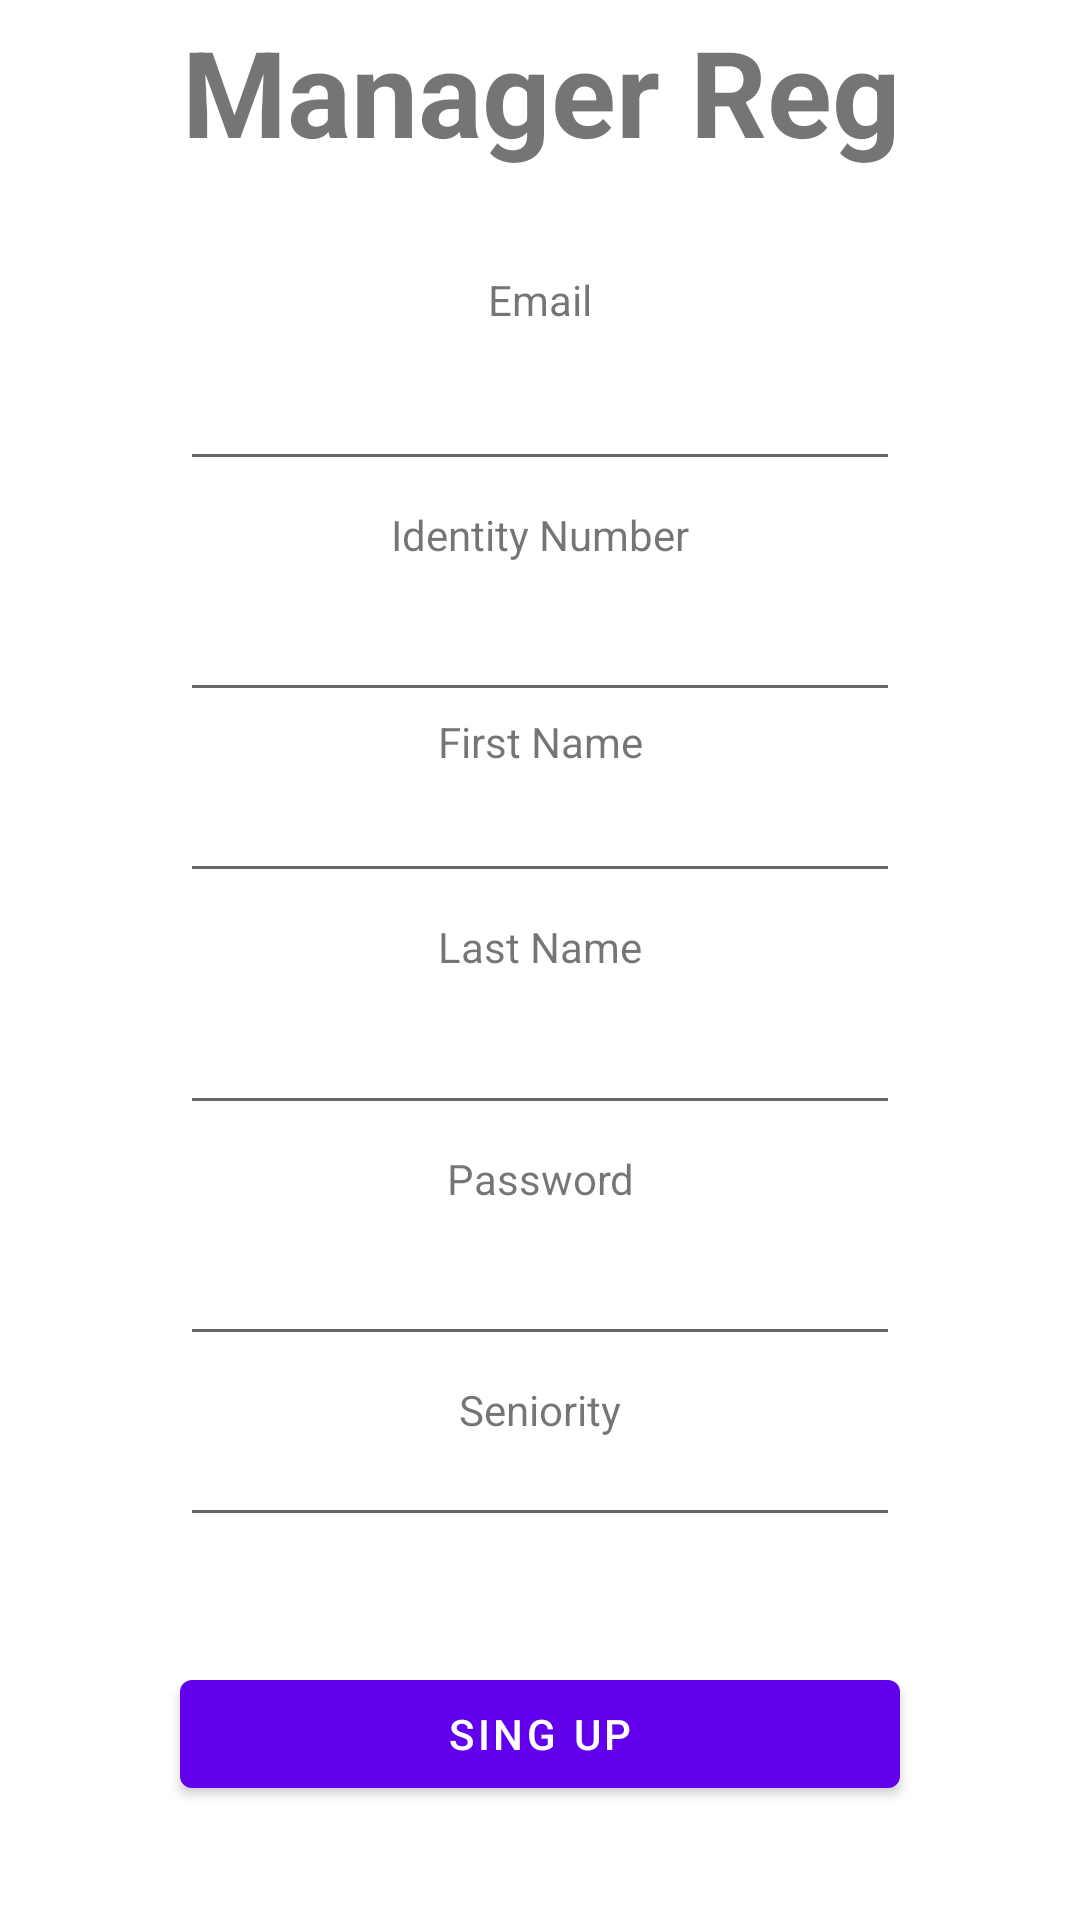

Here is an Android app screen rendered from its layout file. Give the layout XML and the strings, colors and styles it references.
<!-- AndroidManifest.xml: application theme Theme.VaadApp -->
<!-- res/layout/fragment_admin_register.xml -->
<?xml version="1.0" encoding="utf-8"?>
<androidx.constraintlayout.widget.ConstraintLayout xmlns:android="http://schemas.android.com/apk/res/android"
    xmlns:app="http://schemas.android.com/apk/res-auto"
    xmlns:tools="http://schemas.android.com/tools"
    android:id="@+id/registerFragmentLayout"
    android:layout_width="match_parent"
    android:layout_height="match_parent"
    tools:context=".Fragments.Manager.AdminRegisterFragment">

    <TextView
        android:id="@+id/adminRegisterTitle"
        android:layout_width="388dp"
        android:layout_height="61dp"
        android:layout_marginStart="13dp"
        android:layout_marginEnd="13dp"
        android:layout_marginBottom="21dp"
        android:gravity="center"
        android:text="Manager Reg"
        android:textSize="40sp"
        android:textStyle="bold"
        app:layout_constraintBottom_toTopOf="@+id/emailAdminTextView"
        app:layout_constraintEnd_toEndOf="parent"
        app:layout_constraintStart_toStartOf="parent"
        app:layout_constraintTop_toTopOf="parent" />

    <Button
        android:id="@+id/singUpAdminBtn"
        android:layout_width="0dp"
        android:layout_height="wrap_content"
        android:layout_marginStart="60dp"
        android:layout_marginEnd="60dp"
        android:layout_marginBottom="38dp"
        android:text="Sing Up"
        app:icon="@drawable/person_add_24"
        app:iconPadding="2dp"
        app:layout_constraintBottom_toBottomOf="parent"
        app:layout_constraintEnd_toEndOf="parent"
        app:layout_constraintHorizontal_bias="0.0"
        app:layout_constraintStart_toStartOf="parent"
        app:layout_constraintTop_toBottomOf="@+id/seniorityTextView" />

    <EditText
        android:id="@+id/registerAdminPassInput"
        android:layout_width="0dp"
        android:layout_height="wrap_content"
        android:layout_marginStart="60dp"
        android:layout_marginEnd="60dp"
        android:ems="10"
        android:inputType="textPassword"
        app:layout_constraintBottom_toTopOf="@+id/seniorityTextView"
        app:layout_constraintEnd_toEndOf="parent"
        app:layout_constraintStart_toStartOf="parent"
        app:layout_constraintTop_toBottomOf="@+id/registerPassAdminTextview" />

    <EditText
        android:id="@+id/lastNameAdminInput"
        android:layout_width="0dp"
        android:layout_height="wrap_content"
        android:layout_marginStart="60dp"
        android:layout_marginEnd="60dp"
        android:ems="10"
        android:inputType="textPersonName"
        app:layout_constraintBottom_toTopOf="@+id/registerPassAdminTextview"
        app:layout_constraintEnd_toEndOf="parent"
        app:layout_constraintStart_toStartOf="parent"
        app:layout_constraintTop_toBottomOf="@+id/lastNameAdminTextview" />

    <TextView
        android:id="@+id/lastNameAdminTextview"
        android:layout_width="0dp"
        android:layout_height="0dp"
        android:layout_marginStart="60dp"
        android:layout_marginEnd="60dp"
        android:gravity="center"
        android:text="Last Name"
        app:layout_constraintBottom_toTopOf="@+id/lastNameAdminInput"
        app:layout_constraintEnd_toEndOf="parent"
        app:layout_constraintStart_toStartOf="parent"
        app:layout_constraintTop_toBottomOf="@+id/firstNameAdminInput" />

    <EditText
        android:id="@+id/firstNameAdminInput"
        android:layout_width="0dp"
        android:layout_height="wrap_content"
        android:layout_marginStart="60dp"
        android:layout_marginEnd="60dp"
        android:ems="10"
        android:inputType="textPersonName"
        app:layout_constraintBottom_toTopOf="@+id/lastNameAdminTextview"
        app:layout_constraintEnd_toEndOf="parent"
        app:layout_constraintStart_toStartOf="parent"
        app:layout_constraintTop_toBottomOf="@+id/identityNumberAdminInput" />

    <TextView
        android:id="@+id/firstNameAdminTextview"
        android:layout_width="0dp"
        android:layout_height="20dp"
        android:layout_marginStart="60dp"
        android:layout_marginTop="50dp"
        android:layout_marginEnd="60dp"
        android:layout_marginBottom="49dp"
        android:gravity="center"
        android:text="First Name"
        app:layout_constraintBottom_toBottomOf="@+id/firstNameAdminInput"
        app:layout_constraintEnd_toEndOf="parent"
        app:layout_constraintStart_toStartOf="parent"
        app:layout_constraintTop_toTopOf="@+id/identityNumberAdminInput" />

    <EditText
        android:id="@+id/identityNumberAdminInput"
        android:layout_width="0dp"
        android:layout_height="wrap_content"
        android:layout_marginStart="60dp"
        android:layout_marginEnd="60dp"
        android:layout_marginBottom="19dp"
        android:ems="10"
        android:inputType="textPersonName"
        app:layout_constraintBottom_toTopOf="@+id/firstNameAdminInput"
        app:layout_constraintEnd_toEndOf="parent"
        app:layout_constraintStart_toStartOf="parent"
        app:layout_constraintTop_toBottomOf="@+id/identityAdminNumberTextview" />

    <TextView
        android:id="@+id/identityAdminNumberTextview"
        android:layout_width="0dp"
        android:layout_height="0dp"
        android:layout_marginStart="60dp"
        android:layout_marginEnd="60dp"
        android:gravity="center"
        android:text="Identity Number"
        app:layout_constraintBottom_toTopOf="@+id/identityNumberAdminInput"
        app:layout_constraintEnd_toEndOf="parent"
        app:layout_constraintStart_toStartOf="parent"
        app:layout_constraintTop_toBottomOf="@+id/registerEmailAdminInput" />

    <EditText
        android:id="@+id/registerEmailAdminInput"
        android:layout_width="0dp"
        android:layout_height="wrap_content"
        android:layout_marginStart="60dp"
        android:layout_marginEnd="60dp"
        android:ems="10"
        android:inputType="textEmailAddress"
        app:layout_constraintBottom_toTopOf="@+id/identityAdminNumberTextview"
        app:layout_constraintEnd_toEndOf="parent"
        app:layout_constraintStart_toStartOf="parent"
        app:layout_constraintTop_toBottomOf="@+id/emailAdminTextView" />

    <TextView
        android:id="@+id/emailAdminTextView"
        android:layout_width="0dp"
        android:layout_height="0dp"
        android:layout_marginStart="60dp"
        android:layout_marginEnd="60dp"
        android:layout_marginBottom="1dp"
        android:gravity="center"
        android:text="Email"
        app:layout_constraintBottom_toTopOf="@+id/registerEmailAdminInput"
        app:layout_constraintEnd_toEndOf="parent"
        app:layout_constraintStart_toStartOf="parent"
        app:layout_constraintTop_toBottomOf="@+id/adminRegisterTitle" />

    <TextView
        android:id="@+id/registerPassAdminTextview"
        android:layout_width="0dp"
        android:layout_height="0dp"
        android:layout_marginStart="60dp"
        android:layout_marginEnd="60dp"
        android:gravity="center"
        android:text="Password"
        app:layout_constraintBottom_toTopOf="@+id/registerAdminPassInput"
        app:layout_constraintEnd_toEndOf="parent"
        app:layout_constraintStart_toStartOf="parent"
        app:layout_constraintTop_toBottomOf="@+id/lastNameAdminInput" />

    <TextView
        android:id="@+id/seniorityTextView"
        android:layout_width="0dp"
        android:layout_height="0dp"
        android:layout_marginStart="60dp"
        android:layout_marginEnd="60dp"
        android:layout_marginBottom="66dp"
        android:gravity="center"
        android:text="Seniority"
        app:layout_constraintBottom_toTopOf="@+id/singUpAdminBtn"
        app:layout_constraintEnd_toEndOf="parent"
        app:layout_constraintStart_toStartOf="parent"
        app:layout_constraintTop_toBottomOf="@+id/registerAdminPassInput" />

    <EditText
        android:id="@+id/seniorityInput"
        android:layout_width="0dp"
        android:layout_height="wrap_content"
        android:layout_marginStart="60dp"
        android:layout_marginTop="19dp"
        android:layout_marginEnd="60dp"
        android:ems="10"
        android:inputType="number"
        app:layout_constraintEnd_toEndOf="parent"
        app:layout_constraintStart_toStartOf="parent"
        app:layout_constraintTop_toTopOf="@+id/seniorityTextView" />


</androidx.constraintlayout.widget.ConstraintLayout>
<!-- resources referenced by this layout -->
<resources>
  <style name="Theme.VaadApp" parent="Theme.MaterialComponents.DayNight.DarkActionBar">
          
          <item name="colorPrimary">@color/purple_500</item>
          <item name="colorPrimaryVariant">@color/purple_700</item>
          <item name="colorOnPrimary">@color/white</item>
          
          <item name="colorSecondary">@color/teal_200</item>
          <item name="colorSecondaryVariant">@color/teal_700</item>
          <item name="colorOnSecondary">@color/black</item>
          
          <item name="android:statusBarColor" tools:targetApi="l">?attr/colorPrimaryVariant</item>
          
      </style>
  <!-- not gathered from this repository: default colours our renderer supplied (Android Studio template values) -->
  <color name="purple_500">#FF6200EE</color>
  <color name="purple_700">#FF3700B3</color>
  <color name="teal_200">#FF03DAC5</color>
  <color name="teal_700">#FF018786</color>
  <color name="black">#FF000000</color>
  <color name="white">#FFFFFFFF</color>
</resources>
